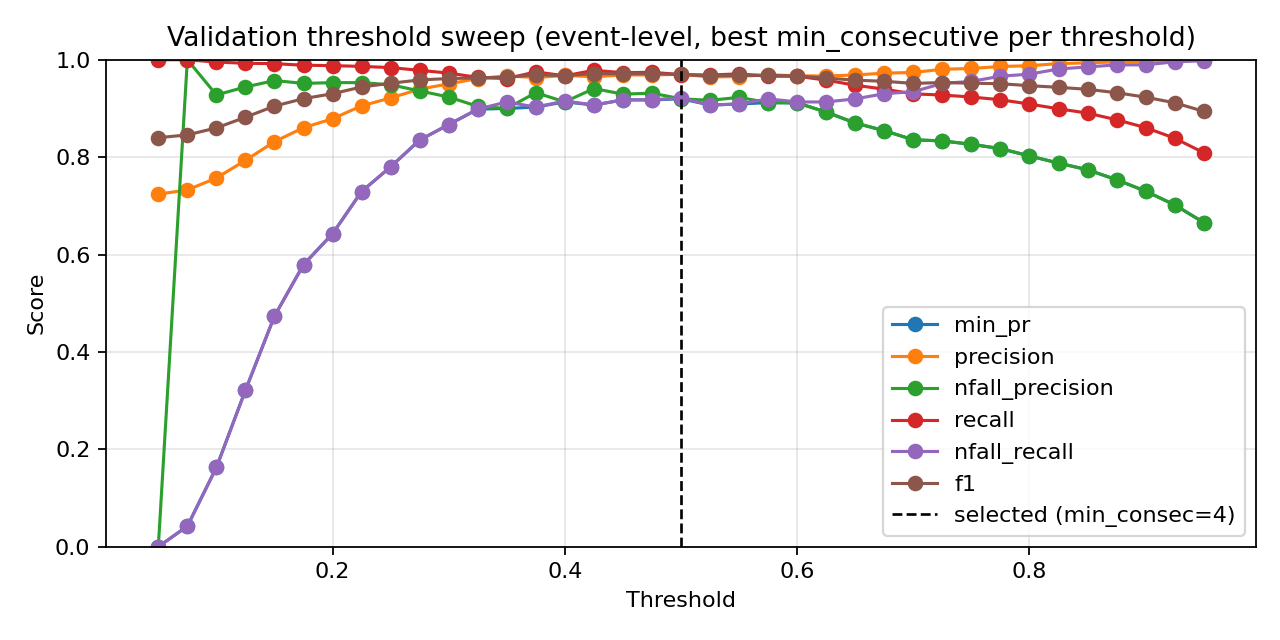

Data behind this chart, as committed beside it:
threshold, min_consecutive, eval_level, precision, nfall_precision, recall, nfall_recall, min_pr, f1, accuracy
0.05, 1, event, 0.724, 0.0, 1.0, 0.0, 0.0, 0.8399, 0.724
0.05, 2, event, 0.724, 0.0, 1.0, 0.0, 0.0, 0.8399, 0.724
0.05, 3, event, 0.724, 0.0, 1.0, 0.0, 0.0, 0.8399, 0.724
0.05, 4, event, 0.724, 0.0, 1.0, 0.0, 0.0, 0.8399, 0.724
0.05, 5, event, 0.724, 0.0, 1.0, 0.0, 0.0, 0.8399, 0.724
0.05, 7, event, 0.724, 0.0, 1.0, 0.0, 0.0, 0.8399, 0.724
0.05, 9, event, 0.724, 0.0, 1.0, 0.0, 0.0, 0.8399, 0.724
0.075, 1, event, 0.7245, 1.0, 1.0, 0.002114, 0.002114, 0.8402, 0.7246
0.075, 2, event, 0.7249, 1.0, 1.0, 0.004228, 0.004228, 0.8405, 0.7252
0.075, 3, event, 0.7249, 1.0, 1.0, 0.004228, 0.004228, 0.8405, 0.7252
0.075, 4, event, 0.7253, 1.0, 1.0, 0.006342, 0.006342, 0.8408, 0.7258
0.075, 5, event, 0.7266, 1.0, 1.0, 0.01268, 0.01268, 0.8416, 0.7275
0.075, 7, event, 0.7279, 1.0, 1.0, 0.01903, 0.01903, 0.8425, 0.7293
0.075, 9, event, 0.7326, 1.0, 1.0, 0.04228, 0.04228, 0.8457, 0.7357
0.1, 1, event, 0.7287, 1.0, 1.0, 0.02326, 0.02326, 0.8431, 0.7305
0.1, 2, event, 0.7326, 1.0, 1.0, 0.04228, 0.04228, 0.8457, 0.7357
0.1, 3, event, 0.7348, 1.0, 1.0, 0.05285, 0.05285, 0.8471, 0.7386
0.1, 4, event, 0.7396, 1.0, 1.0, 0.07611, 0.07611, 0.8503, 0.745
0.1, 5, event, 0.7422, 1.0, 1.0, 0.08879, 0.08879, 0.852, 0.7485
0.1, 7, event, 0.7473, 0.9643, 0.9984, 0.1142, 0.1142, 0.8548, 0.7544
0.1, 9, event, 0.7572, 0.9277, 0.9952, 0.1628, 0.1628, 0.86, 0.7655
0.125, 1, event, 0.7409, 1.0, 1.0, 0.08245, 0.08245, 0.8512, 0.7468
0.125, 2, event, 0.747, 0.9815, 0.9992, 0.1121, 0.1121, 0.8549, 0.7544
0.125, 3, event, 0.752, 0.9846, 0.9992, 0.1353, 0.1353, 0.8581, 0.7608
0.125, 4, event, 0.755, 0.9726, 0.9984, 0.1501, 0.1501, 0.8598, 0.7643
0.125, 5, event, 0.7614, 0.9659, 0.9976, 0.1797, 0.1797, 0.8636, 0.7719
0.125, 7, event, 0.7724, 0.9478, 0.9952, 0.2304, 0.2304, 0.8697, 0.7841
0.125, 9, event, 0.7933, 0.9441, 0.9927, 0.3214, 0.3214, 0.8819, 0.8075
0.15, 1, event, 0.7584, 0.9873, 0.9992, 0.1649, 0.1649, 0.8623, 0.769
0.15, 2, event, 0.764, 0.989, 0.9992, 0.1903, 0.1903, 0.8659, 0.776
0.15, 3, event, 0.7705, 0.9811, 0.9984, 0.2199, 0.2199, 0.8698, 0.7835
0.15, 4, event, 0.7816, 0.9769, 0.9976, 0.2685, 0.2685, 0.8765, 0.7964
0.15, 5, event, 0.7874, 0.972, 0.9968, 0.2939, 0.2939, 0.8798, 0.8028
0.15, 7, event, 0.8072, 0.9674, 0.9952, 0.3763, 0.3763, 0.8914, 0.8244
0.15, 9, event, 0.8318, 0.9573, 0.9919, 0.4736, 0.4736, 0.9048, 0.8489
0.175, 1, event, 0.774, 0.9911, 0.9992, 0.2347, 0.2347, 0.8723, 0.7882
0.175, 2, event, 0.7837, 0.985, 0.9984, 0.277, 0.277, 0.8781, 0.7993
0.175, 3, event, 0.7956, 0.981, 0.9976, 0.3277, 0.3277, 0.8852, 0.8127
0.175, 4, event, 0.8038, 0.9771, 0.9968, 0.3615, 0.3615, 0.8899, 0.8215
0.175, 5, event, 0.8094, 0.9733, 0.996, 0.3848, 0.3848, 0.8931, 0.8273
0.175, 7, event, 0.8374, 0.959, 0.9919, 0.4947, 0.4947, 0.9082, 0.8547
0.175, 9, event, 0.8604, 0.9514, 0.9887, 0.5793, 0.5793, 0.9201, 0.8757
0.2, 1, event, 0.7947, 0.9871, 0.9984, 0.3235, 0.3235, 0.885, 0.8121
0.2, 2, event, 0.8029, 0.9826, 0.9976, 0.3573, 0.3573, 0.8897, 0.8209
0.2, 3, event, 0.8126, 0.9741, 0.996, 0.3975, 0.3975, 0.895, 0.8308
0.2, 4, event, 0.8239, 0.9721, 0.9952, 0.4419, 0.4419, 0.9015, 0.8425
0.2, 5, event, 0.8332, 0.97, 0.9944, 0.4778, 0.4778, 0.9067, 0.8518
0.2, 7, event, 0.857, 0.9571, 0.9903, 0.5666, 0.5666, 0.9189, 0.8734
0.2, 9, event, 0.8789, 0.953, 0.9879, 0.6427, 0.6427, 0.9302, 0.8926
0.225, 1, event, 0.8086, 0.9836, 0.9976, 0.3805, 0.3805, 0.8932, 0.8273
0.225, 2, event, 0.8193, 0.9852, 0.9976, 0.4228, 0.4228, 0.8997, 0.839
0.225, 3, event, 0.8318, 0.9781, 0.996, 0.4715, 0.4715, 0.9065, 0.8512
0.225, 4, event, 0.8442, 0.9761, 0.9952, 0.518, 0.518, 0.9135, 0.8635
0.225, 5, event, 0.8562, 0.9708, 0.9936, 0.5624, 0.5624, 0.9198, 0.8746
0.225, 7, event, 0.8797, 0.9591, 0.9895, 0.6448, 0.6448, 0.9314, 0.8944
0.225, 9, event, 0.9053, 0.953, 0.9863, 0.7294, 0.7294, 0.9441, 0.9154
0.25, 1, event, 0.8248, 0.9859, 0.9976, 0.444, 0.444, 0.903, 0.8448
0.25, 2, event, 0.8375, 0.9831, 0.9968, 0.4926, 0.4926, 0.9102, 0.8576
0.25, 3, event, 0.8507, 0.9808, 0.996, 0.5412, 0.5412, 0.9176, 0.8705
0.25, 4, event, 0.8623, 0.9753, 0.9944, 0.5835, 0.5835, 0.9237, 0.881
... 199 more rows
